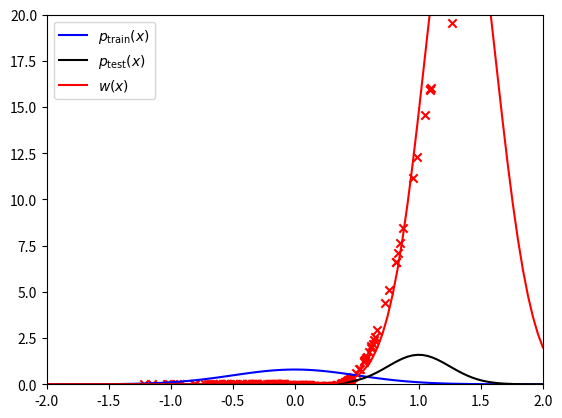

The matplotlib source for this figure:
import numpy as np
from scipy.stats import norm
import matplotlib

import matplotlib.pyplot as plt

np.random.seed(1)


def generate_data(n=100, n2=100):
    train = np.random.normal(loc=0., scale=.50, size=n2)
    test = np.random.normal(loc=1., scale=.25, size=n)
    return train, test


def lsif(train, test):
    n, n2 = len(train), len(test)
    xx = (test[None] - test[:, None]) ** 2
    ux = (train[None] - test[:, None]) ** 2
    sigma = .1
    k = np.exp(-xx / sigma)
    r = np.exp(-ux / sigma)
    alpha = np.linalg.solve(r.dot(r.T) / n + .1 * np.eye(n2),
                            np.mean(k, axis=1))
    return alpha.dot(r)


def visualize(train, w):
    plt.clf()
    plt.xlim(-2., 2.)
    plt.ylim(0, 20)
    x = np.linspace(-2., 2., 100)
    plt.plot(x, norm.pdf(x, 0., .50),
             label='$p_{\\mathrm{train}}(x)$', color='blue')
    plt.plot(x, norm.pdf(x, 1., .25),
             label='$p_{\\mathrm{test}}(x)$', color='black')
    plt.scatter(train, w, marker='x', color='red')
    plt.plot(x, norm.pdf(x, 1., .25) / norm.pdf(x, 0., .50),
             label='$w(x)$', color='red')
    plt.legend()
    plt.savefig('lecture8-p36.png')


n, n2 = 100, 200
train, test = generate_data(n, n2)
w = lsif(train, test)
visualize(train, w)
